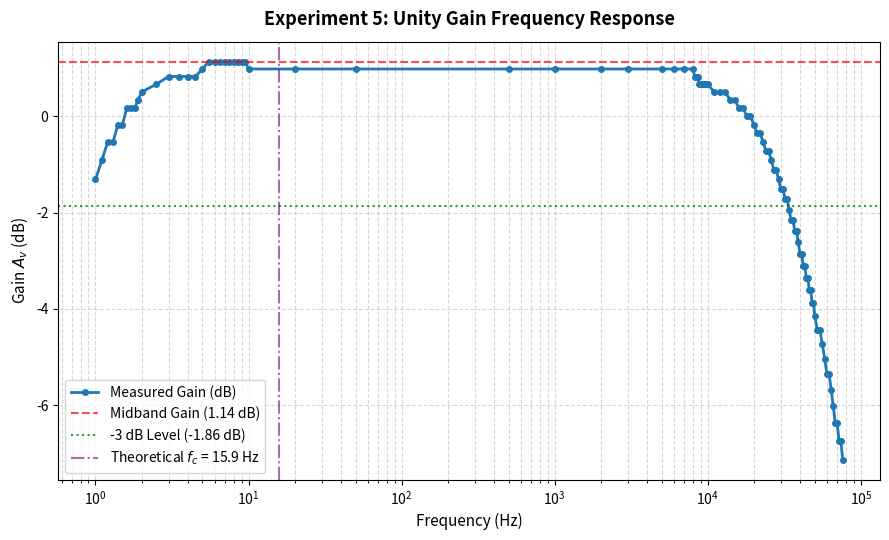
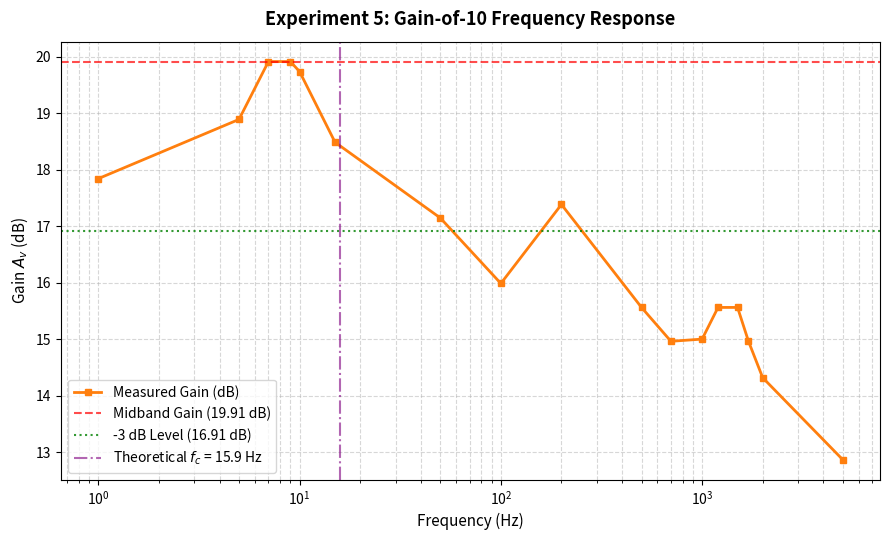

Reproduce these figures in Python, in order.
import numpy as np
import matplotlib.pyplot as plt

# ==============================================================================
# 1. EXPERIMENTAL DATA EXTRACTION
# ==============================================================================

# --- UNITY GAIN CONFIGURATION ---
# Input Amplitude = 100 mV peak (200 mV peak-to-peak reference)
# Combined low-frequency sweep and high-frequency sweep data
ug_frequency = np.array([
    # Low frequency sweep (1 Hz to 9.5 Hz)
    1, 1.1, 1.2, 1.3, 1.4, 1.5, 1.6, 1.7, 1.8, 1.9, 2, 2.5, 3, 3.5, 4, 4.5, 5, 5.5, 6, 6.5, 7, 7.5, 8, 8.5, 9, 9.5,
    # Main sweep (10 Hz to 76,000 Hz)
    10, 20, 50, 500, 1000, 2000, 3000, 5000, 6000, 7000, 8000, 8200, 8400, 8600, 8800, 9000,
    9200, 9400, 9600, 9800, 10000, 11000, 12000, 13000, 14000, 15000, 16000, 17000, 18000,
    19000, 20000, 21000, 22000, 23000, 24000, 25000, 26000, 27000, 28000, 29000, 30000,
    31000, 32000, 33000, 34000, 35000, 36000, 37000, 38000, 39000, 40000, 41000, 42000,
    43000, 44000, 45000, 46000, 47000, 48000, 49000, 50000, 52000, 54000, 56000, 58000,
    60000, 62000, 64000, 66000, 68000, 70000, 72000, 74000, 76000
])

ug_vout_pp = np.array([
    # Low frequency Vout (mV peak-to-peak)
    172, 180, 188, 188, 196, 196, 204, 204, 204, 208, 212, 216, 220, 220, 220, 220, 224, 228, 228, 228, 228, 228, 228, 228, 228, 228,
    # Main sweep Vout (mV peak-to-peak)
    224, 224, 224, 224, 224, 224, 224, 224, 224, 224, 224, 220, 220, 220, 216, 216,
    216, 216, 216, 216, 216, 212, 212, 212, 208, 208, 204, 204, 200, 200, 196, 192,
    192, 188, 184, 184, 180, 176, 176, 172, 168, 168, 164, 164, 160, 156, 156, 152,
    152, 148, 144, 144, 140, 140, 136, 136, 132, 132, 128, 128, 124, 120, 120, 116,
    112, 108, 108, 104, 100, 96, 96, 92, 92, 88
])

# --- TEN GAIN CONFIGURATION ---
# Input Peak-to-Peak Amplitude = 40 mV
tg_frequency = np.array([1, 5, 7, 9, 10, 15, 50, 100, 200, 500, 700, 1000, 1200, 1500, 1700, 2000, 5000])
tg_vout_pp = np.array([312, 352, 396, 396, 388, 336, 288, 252, 296, 240, 224, 225, 240, 240, 224, 208, 176])


# ==============================================================================
# 2. GAIN CALCULATIONS
# ==============================================================================

# Unity Gain: Input amplitude = 100 mV peak (200 mV peak-to-peak)
ug_vin_pp = 200.0  # mV
ug_gain_linear = ug_vout_pp / ug_vin_pp
ug_gain_db = 20 * np.log10(ug_gain_linear)

# Ten Gain: Input peak-to-peak amplitude = 40 mV
tg_vin_pp = 40.0  # mV
tg_gain_linear = tg_vout_pp / tg_vin_pp
tg_gain_db = 20 * np.log10(tg_gain_linear)


# ==============================================================================
# 3. GRAPH 1: UNITY GAIN FREQUENCY RESPONSE
# ==============================================================================

fig1, ax1 = plt.subplots(figsize=(9, 5.5))

ax1.semilogx(ug_frequency, ug_gain_db, 'o-', color='#1f77b4', linewidth=2, markersize=4, label='Measured Gain (dB)')

# Reference Lines & Annotations
midband_ug = np.max(ug_gain_db)
ax1.axhline(y=midband_ug, color='red', linestyle='--', alpha=0.7, label=f'Midband Gain ({midband_ug:.2f} dB)')
ax1.axhline(y=midband_ug - 3.0, color='green', linestyle=':', alpha=0.8, label=f'-3 dB Level ({midband_ug - 3.0:.2f} dB)')

# Theoretical fc reference (15.9 Hz)
ax1.axvline(x=15.9, color='purple', linestyle='-.', alpha=0.6, label='Theoretical $f_c$ = 15.9 Hz')

ax1.set_title('Experiment 5: Unity Gain Frequency Response', fontsize=13, fontweight='bold', pad=12)
ax1.set_xlabel('Frequency (Hz)', fontsize=11)
ax1.set_ylabel('Gain $A_v$ (dB)', fontsize=11)
ax1.grid(True, which="both", linestyle='--', alpha=0.5)
ax1.legend(loc='lower left', frameon=True)

plt.tight_layout()
plt.savefig('unity_gain_frequency_response.png', dpi=300)


# ==============================================================================
# 4. GRAPH 2: TEN GAIN FREQUENCY RESPONSE
# ==============================================================================

fig2, ax2 = plt.subplots(figsize=(9, 5.5))

ax2.semilogx(tg_frequency, tg_gain_db, 's-', color='#ff7f0e', linewidth=2, markersize=5, label='Measured Gain (dB)')

# Reference Lines & Annotations
midband_tg = np.max(tg_gain_db)
ax2.axhline(y=midband_tg, color='red', linestyle='--', alpha=0.7, label=f'Midband Gain ({midband_tg:.2f} dB)')
ax2.axhline(y=midband_tg - 3.0, color='green', linestyle=':', alpha=0.8, label=f'-3 dB Level ({midband_tg - 3.0:.2f} dB)')

# Theoretical fc reference (15.9 Hz)
ax2.axvline(x=15.9, color='purple', linestyle='-.', alpha=0.6, label='Theoretical $f_c$ = 15.9 Hz')

ax2.set_title('Experiment 5: Gain-of-10 Frequency Response', fontsize=13, fontweight='bold', pad=12)
ax2.set_xlabel('Frequency (Hz)', fontsize=11)
ax2.set_ylabel('Gain $A_v$ (dB)', fontsize=11)
ax2.grid(True, which="both", linestyle='--', alpha=0.5)
ax2.legend(loc='lower left', frameon=True)

plt.tight_layout()
plt.savefig('ten_gain_frequency_response.png', dpi=300)

# Display plots
plt.show()
